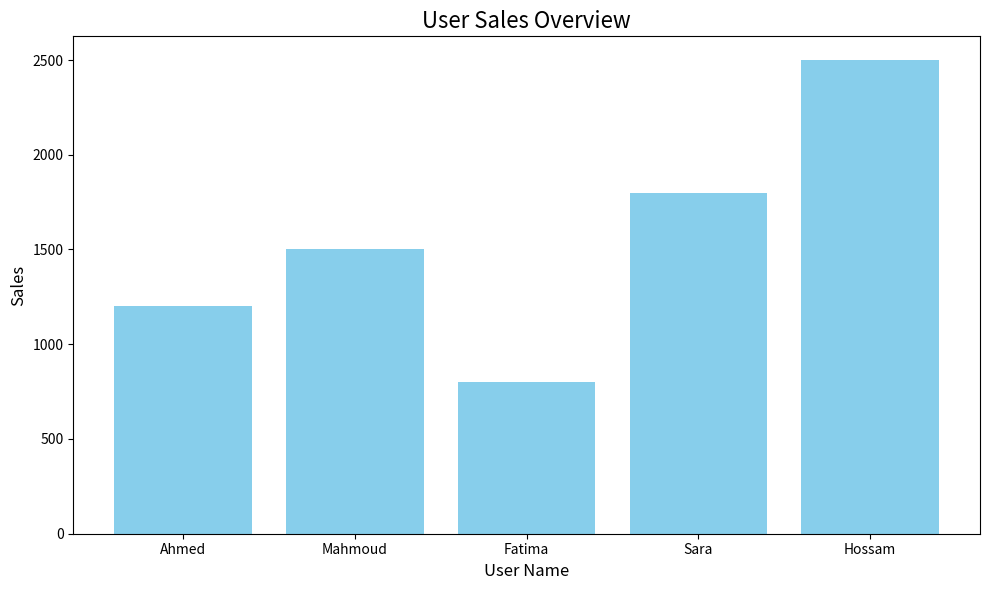

This chart was generated by the following Python code:

# 📌 Step 1: Import the required libraries
# pandas: for working with data
# matplotlib: for visualizing data

import pandas as pd
import matplotlib.pyplot as plt

# 📌 Step 2: Define our sample data
# We're creating a simple dataset that contains:
# - User names
# - Their ages
# - Their sales numbers

data = {
    'User_Name': ['Ahmed', 'Mahmoud', 'Fatima', 'Sara', 'Hossam'],
    'User_Age': [23, 25, 22, 30, 33],
    'User_Sales': [1200, 1500, 800, 1800, 2500]
}

# 📌 Step 3: Convert the data into a DataFrame
# Think of a DataFrame as a table like you’d see in Excel or Google Sheets

df = pd.DataFrame(data)

# 📌 Step 4: Analyze the data
# Let's calculate the average (mean) sales value
average_sales = df['User_Sales'].mean()

# 📌 Step 5: Visualize the sales data using a bar chart
# Each bar represents a user and their total sales

plt.figure(figsize=(10, 6))  # Set the size of the chart
plt.bar(df['User_Name'], df['User_Sales'], color='skyblue')  # Create the bars

# Add chart title and labels
plt.title('User Sales Overview', fontsize=16)
plt.xlabel('User Name', fontsize=12)
plt.ylabel('Sales', fontsize=12)

# Show the chart
plt.tight_layout()  # Better spacing
plt.show()

# 📌 Step 6: Display the average sales in the terminal
print("="*40)
print(f"Average Sales: {average_sales}")
print("="*40)
